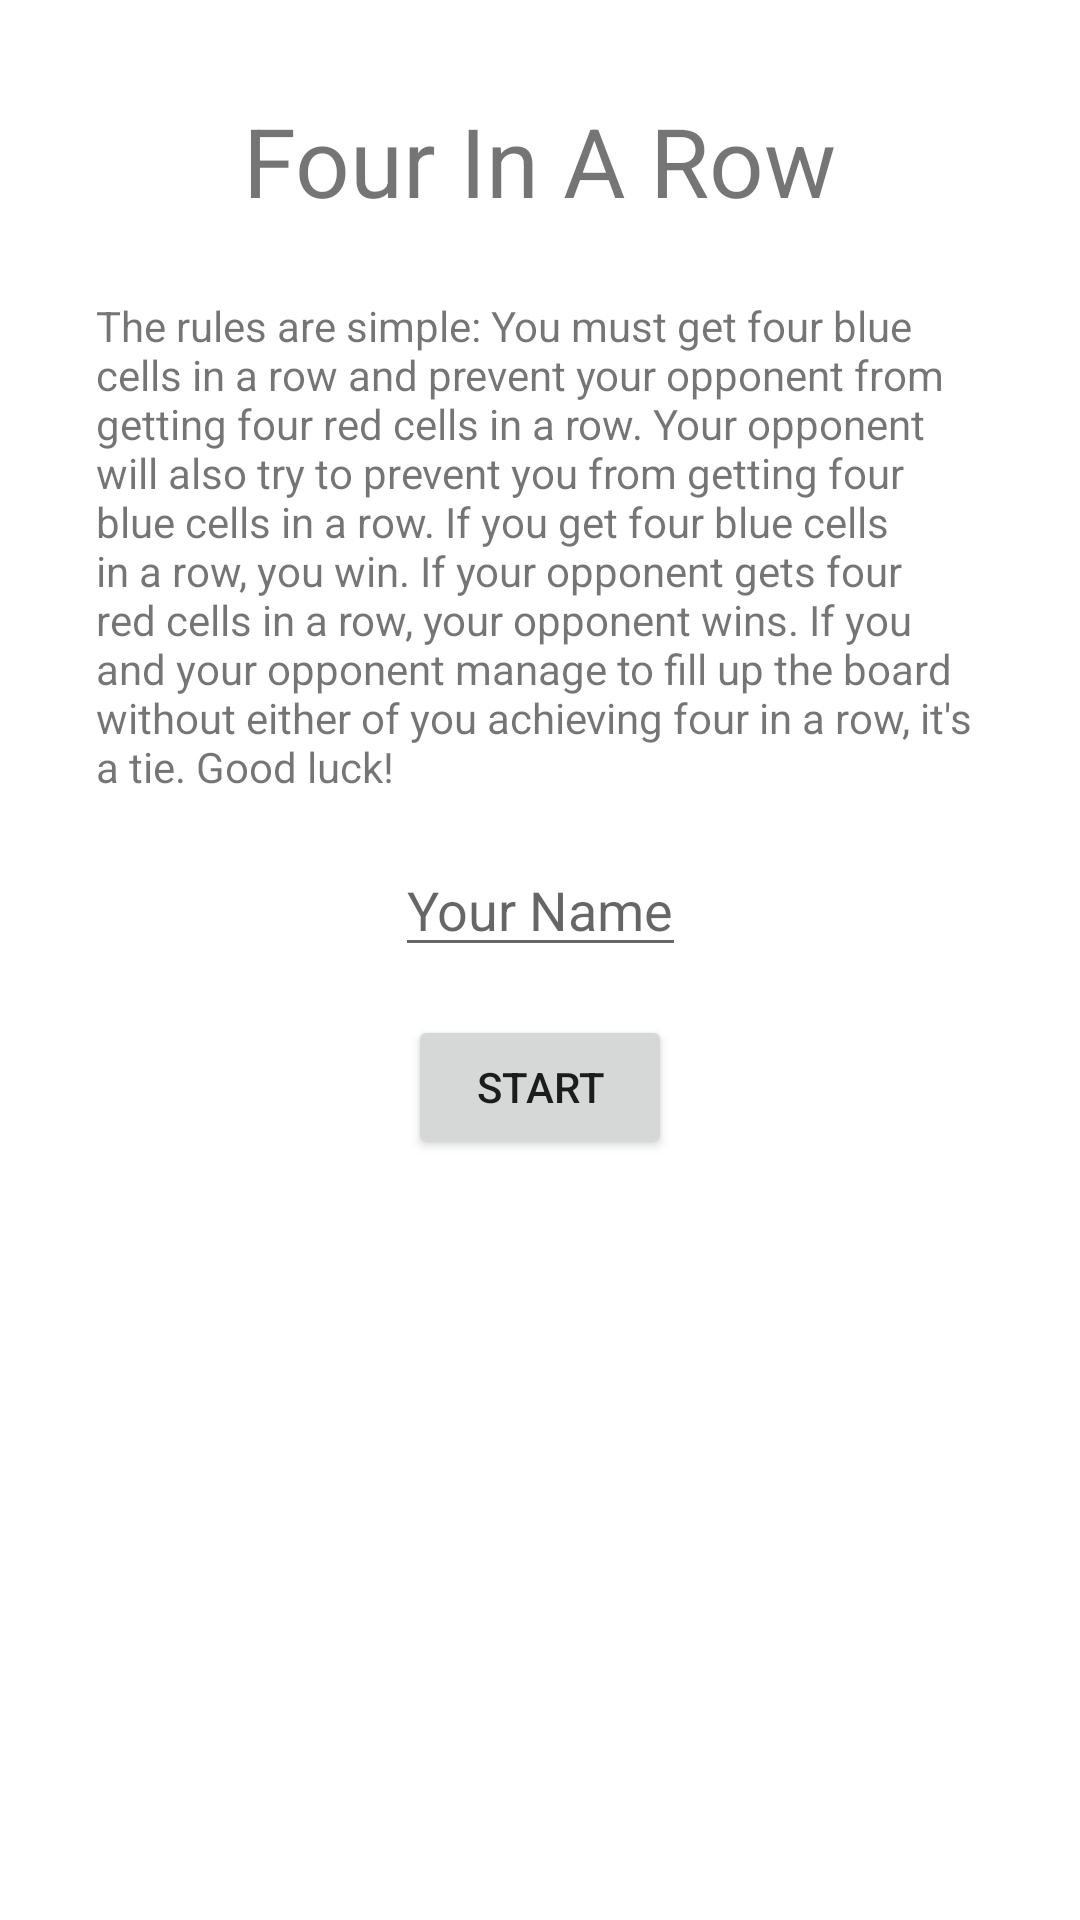

The Android layout XML behind this screen, and the referenced resources:
<!-- AndroidManifest.xml: application theme Theme.FourInARow -->
<!-- res/layout/activity_main.xml -->
<?xml version="1.0" encoding="utf-8"?>
<androidx.constraintlayout.widget.ConstraintLayout
    xmlns:android="http://schemas.android.com/apk/res/android"
    xmlns:app="http://schemas.android.com/apk/res-auto"
    xmlns:tools="http://schemas.android.com/tools"
    android:layout_width="match_parent"
    android:layout_height="match_parent"
    tools:context=".MainActivity">

    
    <TextView
        android:id="@+id/gameName"
        android:layout_width="wrap_content"
        android:layout_height="wrap_content"
        android:layout_marginTop="32dp"
        android:text="Four In A Row"
        android:textSize="32sp"
        app:layout_constraintEnd_toEndOf="parent"
        app:layout_constraintStart_toStartOf="parent"
        app:layout_constraintTop_toTopOf="parent" />

    
    <TextView
        android:id="@+id/instructions"
        android:layout_width="wrap_content"
        android:layout_height="wrap_content"
        android:paddingLeft="32dp"
        android:paddingRight="32dp"
        android:layout_marginTop="24dp"
        android:text="@string/instructionsText"
        app:layout_constraintEnd_toEndOf="parent"
        app:layout_constraintStart_toStartOf="parent"
        app:layout_constraintTop_toBottomOf="@+id/gameName" />

    
    <EditText
        android:id="@+id/playerName"
        android:layout_width="wrap_content"
        android:layout_height="wrap_content"
        android:layout_marginTop="16dp"
        android:hint="Your Name"
        app:layout_constraintEnd_toEndOf="parent"
        app:layout_constraintStart_toStartOf="parent"
        app:layout_constraintTop_toBottomOf="@+id/instructions" />

    
    <Button
        android:id="@+id/start"
        android:layout_width="wrap_content"
        android:layout_height="wrap_content"
        android:layout_marginTop="16dp"
        android:text="Start"
        android:onClick="onButtonStart"
        app:layout_constraintEnd_toEndOf="parent"
        app:layout_constraintStart_toStartOf="parent"
        app:layout_constraintTop_toBottomOf="@+id/playerName" />
</androidx.constraintlayout.widget.ConstraintLayout>
<!-- resources referenced by this layout -->
<resources>
  <string name="instructionsText">The rules are simple: You must get four blue cells in a row and prevent your opponent from getting four red cells in a row. Your opponent will also try to prevent you from getting four blue cells in a row. If you get four blue cells in a row, you win. If your opponent gets four red cells in a row, your opponent wins. If you and your opponent manage to fill up the board without either of you achieving four in a row, it\'s a tie. Good luck!</string>
  <style name="Theme.FourInARow" parent="Theme.MaterialComponents.DayNight.DarkActionBar">
          
          <item name="colorPrimary">@color/purple_500</item>
          <item name="colorPrimaryVariant">@color/purple_700</item>
          <item name="colorOnPrimary">@color/white</item>
          
          <item name="colorSecondary">@color/teal_200</item>
          <item name="colorSecondaryVariant">@color/teal_700</item>
          <item name="colorOnSecondary">@color/black</item>
          
          <item name="android:statusBarColor" tools:targetApi="l">?attr/colorPrimaryVariant</item>
          
      </style>
  <!-- not gathered from this repository: default colours our renderer supplied (Android Studio template values) -->
  <color name="purple_500">#FF6200EE</color>
  <color name="purple_700">#FF3700B3</color>
  <color name="teal_200">#FF03DAC5</color>
  <color name="teal_700">#FF018786</color>
  <color name="black">#FF000000</color>
  <color name="white">#FFFFFFFF</color>
</resources>
